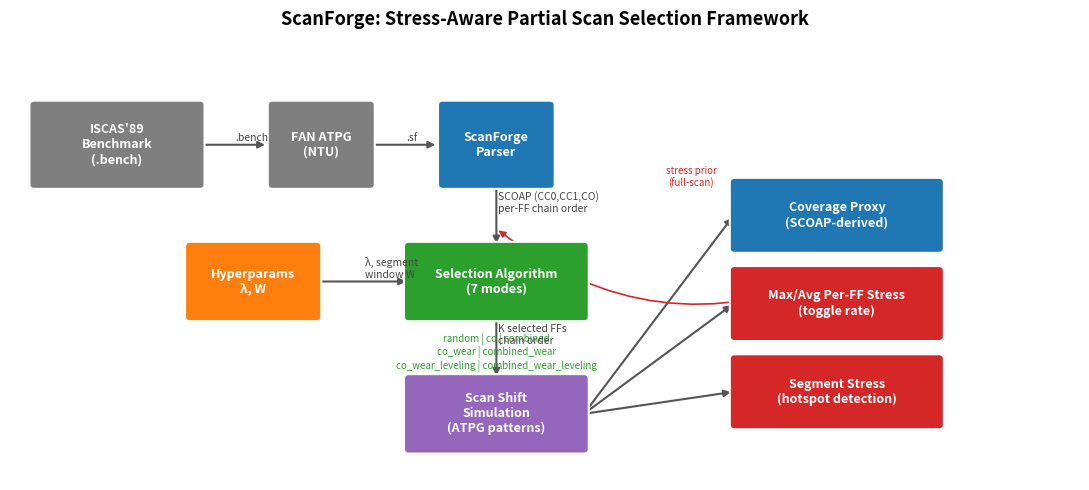

Source code (Python):
#!/usr/bin/env python3
"""Generate F1 — ScanForge overall framework diagram.

Usage:
    python scripts/plot_framework_diagram.py -o figures/
"""
import argparse
import os

try:
    import matplotlib
    matplotlib.use("Agg")
    import matplotlib.pyplot as plt
    import matplotlib.patches as mpatches
    from matplotlib.patches import FancyArrowPatch, FancyBboxPatch
except ImportError:
    print("matplotlib required: pip install matplotlib")
    raise


def box(ax, x, y, w, h, text, color, fontsize=10, text_color="white", style="round,pad=0.05"):
    fancy = FancyBboxPatch((x - w/2, y - h/2), w, h,
                           boxstyle=style,
                           facecolor=color, edgecolor="white", linewidth=1.5,
                           zorder=3)
    ax.add_patch(fancy)
    ax.text(x, y, text, ha="center", va="center",
            fontsize=fontsize, color=text_color, fontweight="bold",
            zorder=4, wrap=True,
            multialignment="center")


def arrow(ax, x0, y0, x1, y1, label="", color="#555555"):
    ax.annotate("", xy=(x1, y1), xytext=(x0, y0),
                arrowprops=dict(arrowstyle="-|>", color=color, lw=1.5),
                zorder=2)
    if label:
        mx, my = (x0 + x1) / 2, (y0 + y1) / 2
        ax.text(mx + 0.02, my + 0.02, label, fontsize=7.5, color="#444444",
                ha="left", va="bottom", zorder=5)


def main():
    ap = argparse.ArgumentParser(description=__doc__)
    ap.add_argument("-o", "--outdir", default="figures")
    args = ap.parse_args()
    os.makedirs(args.outdir, exist_ok=True)

    fig, ax = plt.subplots(figsize=(11, 5))
    ax.set_xlim(0, 11)
    ax.set_ylim(0, 5)
    ax.axis("off")

    C_BLUE   = "#1f77b4"
    C_GREEN  = "#2ca02c"
    C_ORANGE = "#ff7f0e"
    C_PURPLE = "#9467bd"
    C_GRAY   = "#7f7f7f"
    C_RED    = "#d62728"

    # ── Row 1: input pipeline ────────────────────────────────────────────────
    box(ax, 1.1, 3.8, 1.7, 0.9, "ISCAS'89\nBenchmark\n(.bench)", C_GRAY, fontsize=9)
    arrow(ax, 1.95, 3.8, 2.65, 3.8, ".bench")
    box(ax, 3.2, 3.8, 1.0, 0.9, "FAN ATPG\n(NTU)", C_GRAY, fontsize=9)
    arrow(ax, 3.7, 3.8, 4.4, 3.8, ".sf")
    box(ax, 5.0, 3.8, 1.1, 0.9, "ScanForge\nParser", C_BLUE, fontsize=9)

    # ── Row 1 → Row 2: SCOAP + Stress ───────────────────────────────────────
    arrow(ax, 5.0, 3.35, 5.0, 2.65, "SCOAP (CC0,CC1,CO)\nper-FF chain order")

    # ── Row 2: selection core ────────────────────────────────────────────────
    box(ax, 5.0, 2.25, 1.8, 0.8, "Selection Algorithm\n(7 modes)", C_GREEN, fontsize=9)

    # Modes annotations below selection box
    modes_txt = "random | co | combined\nco_wear | combined_wear\nco_wear_leveling | combined_wear_leveling"
    ax.text(5.0, 1.67, modes_txt, ha="center", va="top", fontsize=7,
            color=C_GREEN, style="italic")

    # lambda input
    box(ax, 2.5, 2.25, 1.3, 0.8, "Hyperparams\nλ, W", C_ORANGE, fontsize=9)
    arrow(ax, 3.15, 2.25, 4.1, 2.25, "λ, segment\nwindow W")

    # ── Row 2 → Row 3: simulation ────────────────────────────────────────────
    arrow(ax, 5.0, 1.85, 5.0, 1.15, "K selected FFs\nchain order")

    # ── Row 3: simulation ────────────────────────────────────────────────────
    box(ax, 5.0, 0.75, 1.8, 0.8, "Scan Shift\nSimulation\n(ATPG patterns)", C_PURPLE, fontsize=9)

    # Outputs (right column)
    box(ax, 8.5, 3.0, 2.1, 0.75, "Coverage Proxy\n(SCOAP-derived)", C_BLUE, fontsize=9)
    box(ax, 8.5, 2.0, 2.1, 0.75, "Max/Avg Per-FF Stress\n(toggle rate)", C_RED, fontsize=9)
    box(ax, 8.5, 1.0, 2.1, 0.75, "Segment Stress\n(hotspot detection)", C_RED, fontsize=9)

    # ── Row 3 → Outputs ──────────────────────────────────────────────────────
    arrow(ax, 5.9, 0.75, 7.44, 3.0, "")
    arrow(ax, 5.9, 0.75, 7.44, 2.0, "")
    arrow(ax, 5.9, 0.75, 7.44, 1.0, "")

    # ── Stress feedback loop ──────────────────────────────────────────────────
    ax.annotate("", xy=(5.0, 2.85), xytext=(8.5, 2.35),
                arrowprops=dict(arrowstyle="-|>", color=C_RED, lw=1.2,
                                connectionstyle="arc3,rad=-0.3"),
                zorder=2)
    ax.text(7.0, 3.3, "stress prior\n(full-scan)", fontsize=7, color=C_RED,
            ha="center", va="bottom")

    ax.set_title("ScanForge: Stress-Aware Partial Scan Selection Framework",
                 fontsize=13, fontweight="bold", pad=10)

    fname = os.path.join(args.outdir, "F1_framework.png")
    fig.tight_layout()
    fig.savefig(fname, dpi=200, bbox_inches="tight")
    plt.close(fig)
    print(f"  → {fname}")


if __name__ == "__main__":
    main()
